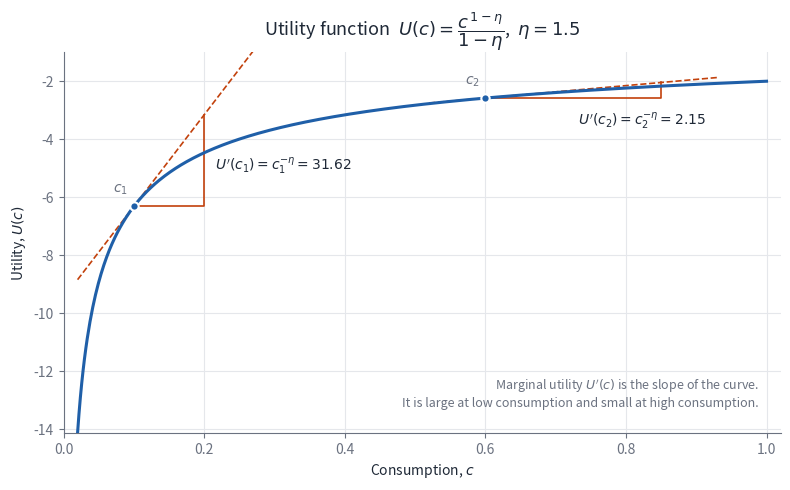

Write the Python code that produced this figure. (Note: this script raises an exception after producing the figure.)
"""CRRA utility function U(c) = c^(1-eta) / (1-eta), with marginal utility at two consumption levels."""
from pathlib import Path

import numpy as np
import matplotlib.pyplot as plt

ETA = 1.5
C1, C2 = 0.1, 0.6  # consumption levels where marginal utility is illustrated

INK, MUTED, GRID = "#1f2937", "#6b7280", "#e5e7eb"
CURVE, ACCENT = "#1f5fa8", "#c2410c"


def U(c):
    return c ** (1 - ETA) / (1 - ETA)


def dU(c):
    return c ** (-ETA)


c = np.linspace(0.02, 1.0, 500)

fig, ax = plt.subplots(figsize=(8, 5), dpi=150)
ax.plot(c, U(c), color=CURVE, lw=2.2, zorder=3)

# (consumption level, horizontal leg of slope triangle, label offset in points)
for i, (ci, run, offset) in enumerate(((C1, 0.1, (8, -4)), (C2, 0.25, (-60, -22))), start=1):
    ui, slope = U(ci), dU(ci)
    # tangent line
    t = np.array([ci - 0.08, ci + run + 0.08])
    ax.plot(t, ui + slope * (t - ci), color=ACCENT, lw=1.2, ls="--", zorder=2)
    # slope triangle: horizontal leg run, vertical leg slope*run
    ax.plot([ci, ci + run, ci + run], [ui, ui, ui + slope * run], color=ACCENT, lw=1.2, zorder=2)
    ax.plot(ci, ui, "o", ms=6, color=CURVE, mec="white", mew=1.5, zorder=4)
    ax.annotate(
        rf"$U'(c_{i}) = c_{i}^{{-\eta}} = {slope:.2f}$",
        xy=(ci + run, ui + slope * run / 2),
        xytext=offset, textcoords="offset points",
        color=INK, fontsize=10, va="center",
    )
    ax.annotate(rf"$c_{i}$", xy=(ci, ui), xytext=(-4, 10), textcoords="offset points",
                color=MUTED, fontsize=10, ha="right")

ax.set_title(r"Utility function  $U(c) = \dfrac{c^{\,1-\eta}}{1-\eta}$,  $\eta = 1.5$",
             color=INK, fontsize=13, pad=12)
ax.set_xlabel("Consumption, $c$", color=INK)
ax.set_ylabel("Utility, $U(c)$", color=INK)
ax.set_xlim(0, 1.02)
ax.set_ylim(U(0.02), U(1.0) + 1)

ax.text(0.97, 0.06,
        "Marginal utility $U'(c)$ is the slope of the curve.\n"
        "It is large at low consumption and small at high consumption.",
        transform=ax.transAxes, ha="right", va="bottom", fontsize=9, color=MUTED)

ax.grid(True, color=GRID, lw=0.8)
ax.set_axisbelow(True)
for side in ("top", "right"):
    ax.spines[side].set_visible(False)
for side in ("left", "bottom"):
    ax.spines[side].set_color(MUTED)
ax.tick_params(colors=MUTED)

fig.tight_layout()
out = Path(__file__).with_suffix("")
fig.savefig(out.with_suffix(".png"))
fig.savefig(out.with_suffix(".pdf"))
